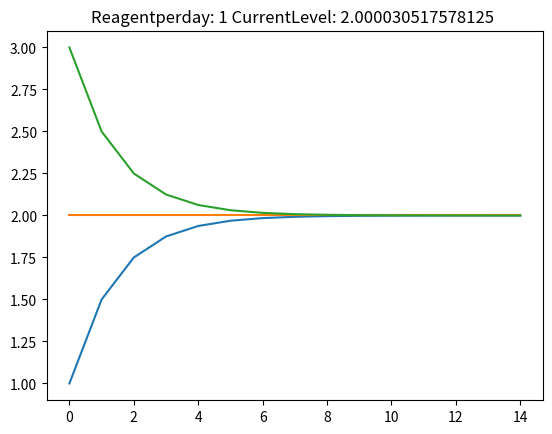

The matplotlib source for this figure:
import matplotlib.pyplot as plt

def drawCurve(Reagentperday, CurrentLevel) :
    RegentLevel = []
    for i in range(15):
        RegentLevel.append(CurrentLevel)
        CurrentLevel = CurrentLevel * 0.5 + Reagentperday
    Time = [i for i in range(15)]
    print(Time, RegentLevel)
    plt.title('Reagentperday: %s CurrentLevel: %s ' % (Reagentperday, CurrentLevel))
    plt.plot(Time, RegentLevel)

if __name__ == '__main__':
    # for k in range(1, 10):
    for i in range(1, 4):
        drawCurve(1, i)
    plt.show()
